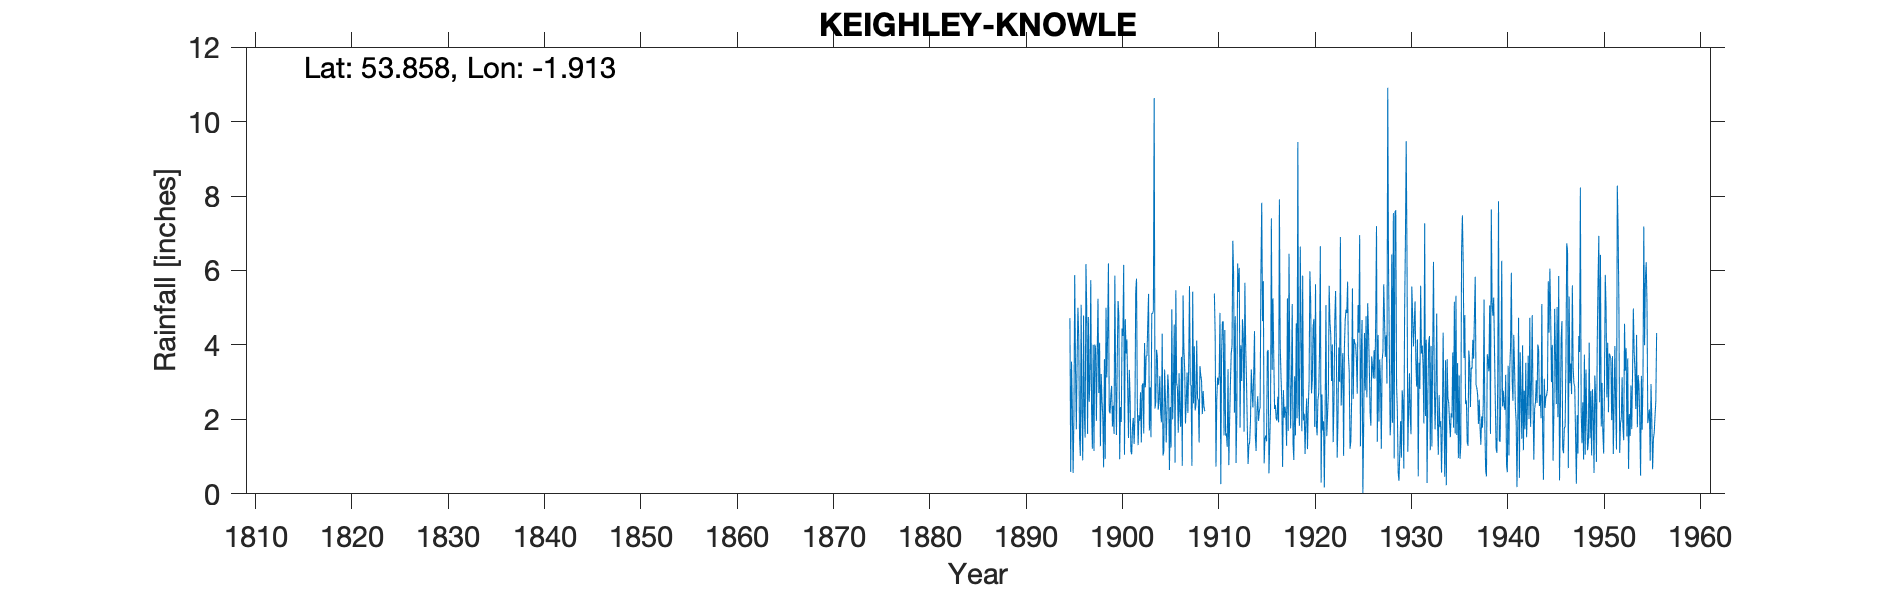

Data behind this chart, as committed beside it:
KEIGHLEY KNOWLE, , , , , , , , , , , , , , , , , , , , , , , 
Grid ref, SE058402, Long, -1.913, Lat, 53.86, Elevation, 390, ft, , , , , , , , , , , , , , , 
Station no, 3295, , , , , , , , , , , , , , , , , , , , , , 
, 1890, 1891, 1892, 1893, 1894, 1895, 1896, 1897, 1898, 1899, 1900, 1901, 1902, 1903, 1904, 1905, 1906, 1907, 1908, 1909, 1910, 1911, 1912
January, , , , , , 4.72, 1.51, 2.47, 2.71, 6.19, 5.18, 2.8, 2.44, 3.7, 3.87, 1.38, 5.47, 1.89, 2.24, 2.22, 5.38, 1.57, 5.87
February, , , , , , 0.59, 1.02, 3.09, 4.06, 2.24, 4.78, 1.5, 1.31, 4.57, 3.66, 2.25, 2.98, 2.49, 2.38, , 4.24, 4.4, 2.18
March, , , , , , 3.55, 5.08, 5.74, 1.28, 2.16, 0.93, 3.33, 2.11, 5.37, 2.26, 3.21, 2.83, 3.26, 4.12, , 0.73, 1.56, 4.77
April, , , , , , 2.33, 2.17, 2.28, 3.22, 2.65, 2.33, 2.6, 1.96, 1.7, 2.49, 2.79, 1.64, 2.17, 2.57, , 2.54, 1.62, 0.83
May, , , , , , 0.56, 0.9, 1.21, 2.5, 2.9, 1.93, 1.14, 2.73, 2.86, 3.16, 0.64, 3.24, 3.44, 2.51, , 3.12, 1.26, 2.13
June, , , , , , 2.05, 4.79, 4, 2.07, 1.81, 4.44, 1.06, 1.38, 1.52, 2.21, 2.33, 2.18, 5.58, 1.38, 2.56, 2.93, 3.35, 6.19
July, , , , , , 5.88, 2.13, 1.15, 0.71, 2.37, 4.24, 1.81, 2.9, 4.85, 1.92, 1.24, 1.8, 2.93, 3.43, , 3.21, 0.77, 5.42
August, , , , , , 3.34, 1.51, 4.01, 3.62, 1.61, 6.15, 2.04, 2.97, 4.84, 4.3, 4.96, 3.68, 2.91, 3.19, , 4.86, 1.96, 6.07
September, , , , , , 1.73, 6.17, 3.92, 0.94, 5.86, 1.05, 1.34, 1.62, 4.92, 1.03, 2, 0.75, 0.75, 3.05, , 0.26, 2.97, 1.78
October, , , , , , 3.6, 4.91, 1.96, 5, 2.99, 4.69, 2.03, 4.05, 10.63, 1.13, 2.98, 5.33, 5.43, 2.14, , 3.8, 3.78, 3.99
November, , , , , , 5, 1.61, 3.77, 3.13, 1.58, 3.77, 5.44, 2.86, 2.29, 3.34, 4.55, 3.91, 2.43, 2.76, , 4.62, 3.97, 3.03
December, , , , , , 4.22, 4.75, 5.24, 4.27, 3.63, 4.15, 5.78, 3.71, 2.46, 2.58, 0.84, 3.34, 3.96, 2.34, , 4.63, 6.8, 4.69
Total, , , , , , 37.57, 36.55, 38.84, 33.51, 35.99, 43.64, 30.87, 30.04, 49.71, 31.95, 29.17, 37.15, 37.24, 32.11, , 40.32, 34.01, 46.95
